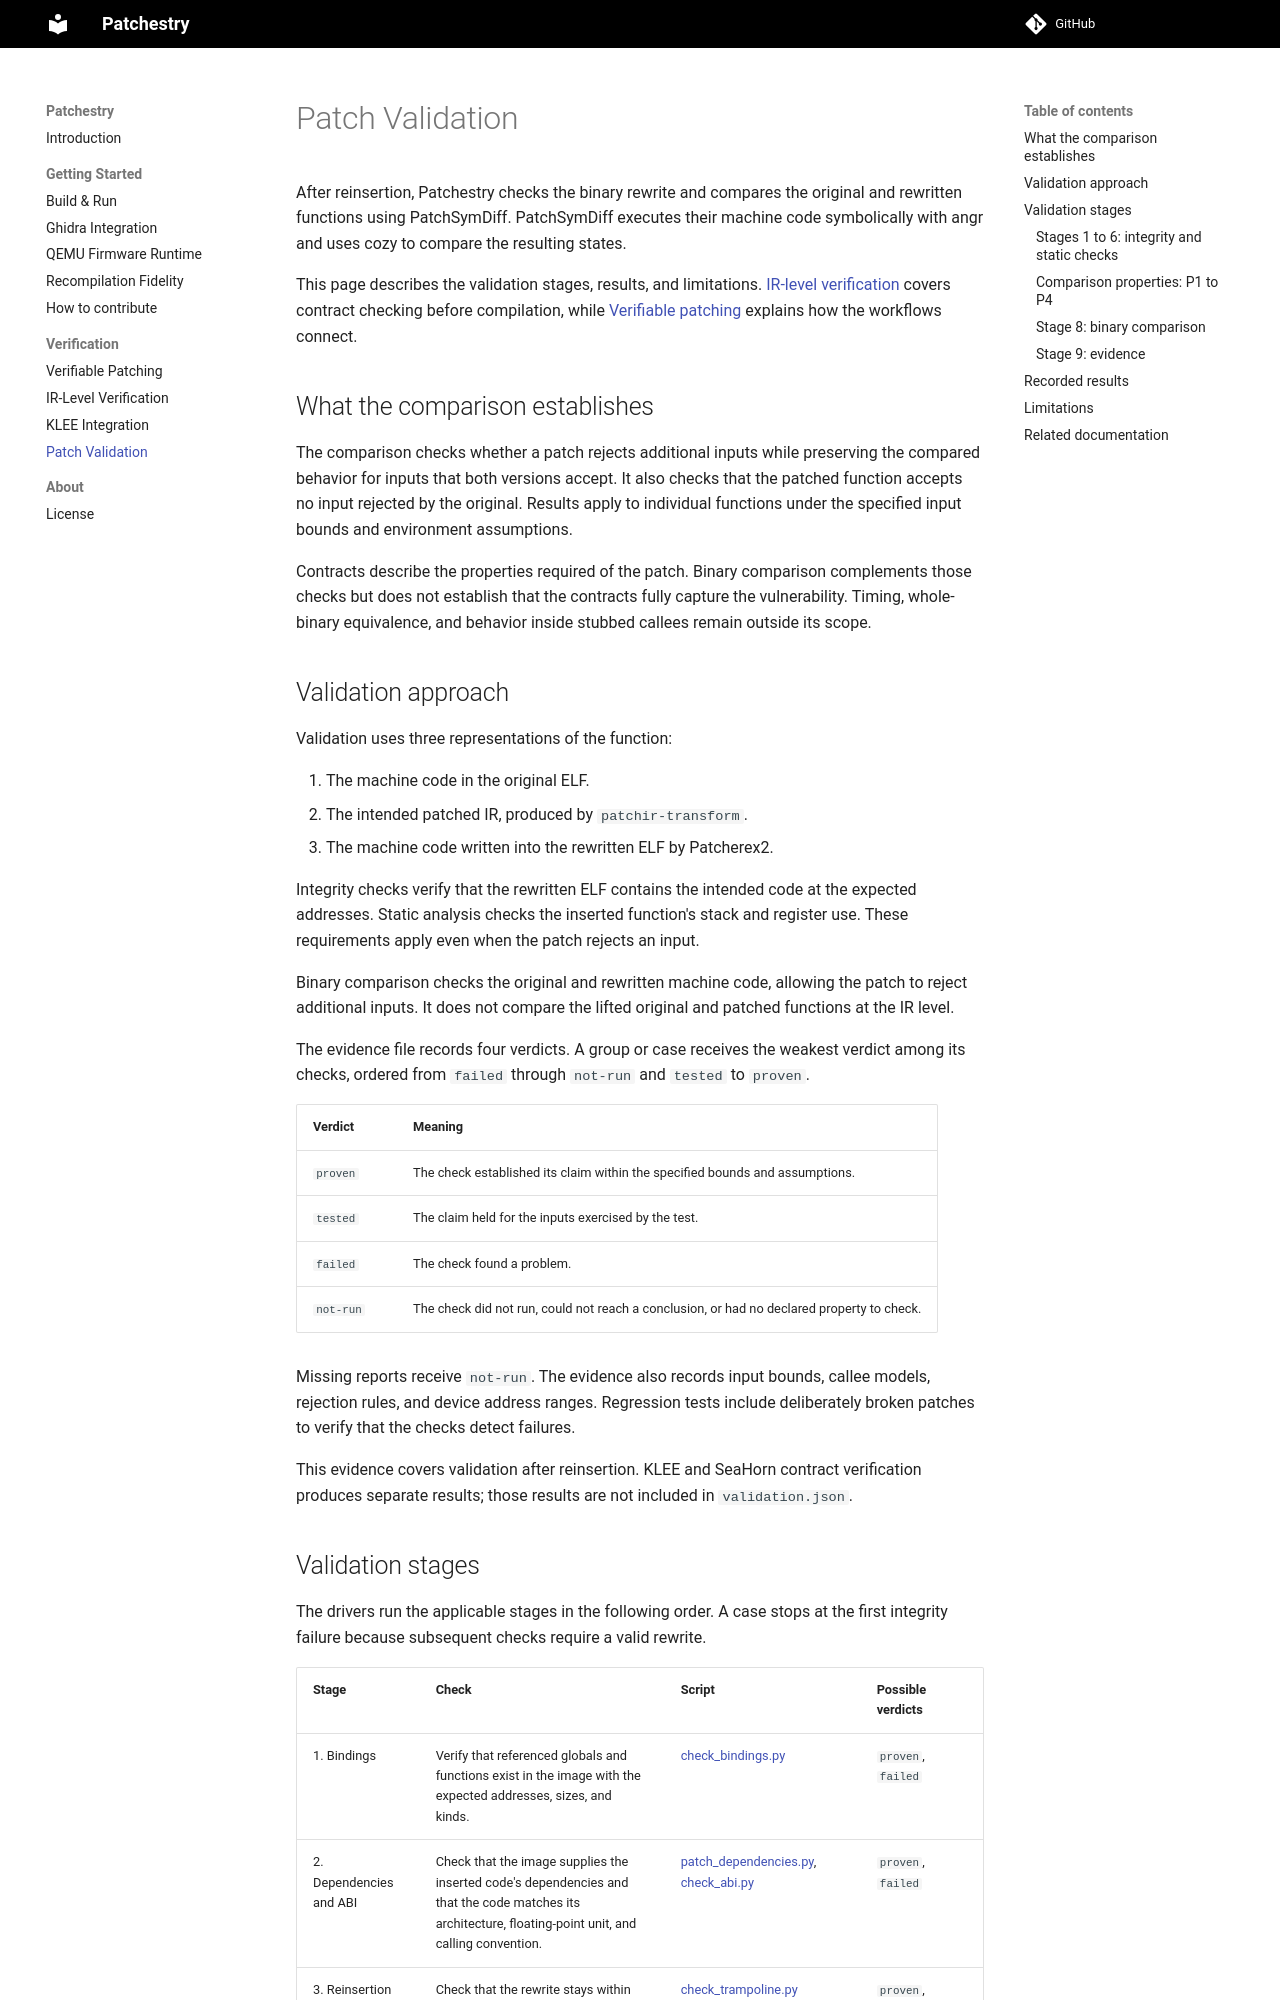

repository: lifting-bits/patchestry · page: patch_validation/index.html · generator: mkdocs

# Patch Validation

After reinsertion, Patchestry checks the binary rewrite and compares the
original and rewritten functions using PatchSymDiff. PatchSymDiff executes
their machine code symbolically with angr and uses cozy to compare the
resulting states.

This page describes the validation stages, results, and limitations.
[IR-level verification](ir_verification.md) covers contract checking before
compilation, while [Verifiable patching](verifiable_patching.md) explains how
the workflows connect.

## What the comparison establishes

The comparison checks whether a patch rejects additional inputs while
preserving the compared behavior for inputs that both versions accept. It
also checks that the patched function accepts no input rejected by the
original. Results apply to individual functions under the specified input
bounds and environment assumptions.

Contracts describe the properties required of the patch. Binary comparison
complements those checks but does not establish that the contracts fully
capture the vulnerability. Timing, whole-binary equivalence, and behavior
inside stubbed callees remain outside its scope.

## Validation approach

Validation uses three representations of the function:

1. The machine code in the original ELF.
2. The intended patched IR, produced by `patchir-transform`.
3. The machine code written into the rewritten ELF by Patcherex2.

Integrity checks verify that the rewritten ELF contains the intended code at
the expected addresses. Static analysis checks the inserted function's stack
and register use. These requirements apply even when the patch rejects an
input.

Binary comparison checks the original and rewritten machine code, allowing
the patch to reject additional inputs. It does not compare the lifted original
and patched functions at the IR level.

The evidence file records four verdicts. A group or case receives the weakest
verdict among its checks, ordered from `failed` through `not-run` and `tested`
to `proven`.

| Verdict | Meaning |
| --- | --- |
| `proven` | The check established its claim within the specified bounds and assumptions. |
| `tested` | The claim held for the inputs exercised by the test. |
| `failed` | The check found a problem. |
| `not-run` | The check did not run, could not reach a conclusion, or had no declared property to check. |

Missing reports receive `not-run`. The evidence also records input bounds,
callee models, rejection rules, and device address ranges. Regression tests
include deliberately broken patches to verify that the checks detect failures.

This evidence covers validation after reinsertion. KLEE and SeaHorn contract
verification produces separate results; those results are not included in
`validation.json`.
